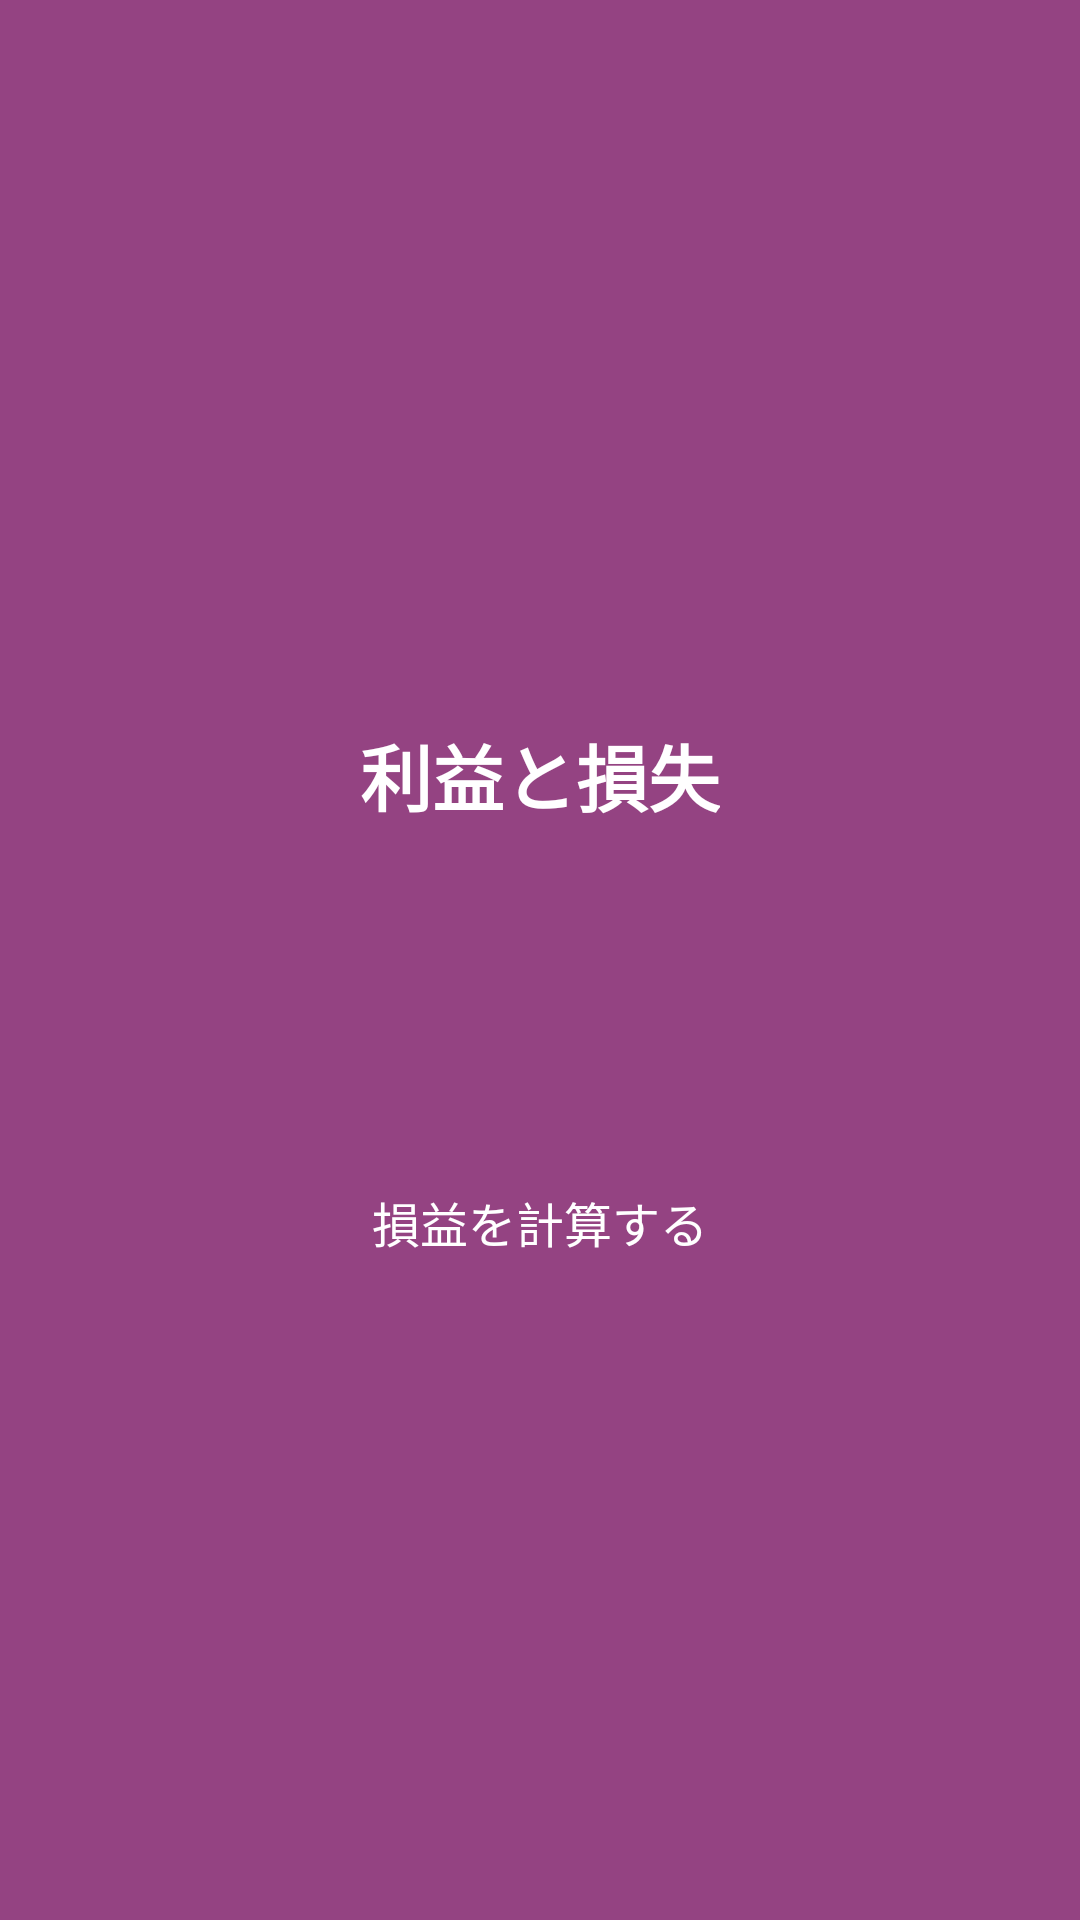

Layout XML and referenced resources for this Android screen:
<!-- AndroidManifest.xml: application theme AppTheme -->
<!-- res/layout/fragment_intro4.xml -->
<?xml version="1.0" encoding="utf-8"?>
<LinearLayout xmlns:android="http://schemas.android.com/apk/res/android"
    xmlns:tools="http://schemas.android.com/tools"
    android:layout_width="match_parent"
    android:layout_height="match_parent"
    android:padding="30dp"
    android:gravity="center"
    android:background="#944382"
    android:orientation="vertical"
    tools:context=".Intro3Fragment">

    <TextView
        android:layout_width="wrap_content"
        android:layout_height="wrap_content"
        android:text="@string/text_intro4"
        android:textColor="@android:color/white"
        android:textSize="24sp"
        android:gravity="center"
        android:layout_marginTop="20dp"
        android:textStyle="bold"
        />
    <ImageView
        android:layout_width="100dp"
        android:layout_height="100dp"
        android:src="@drawable/ic_profit_loss"
        />
    <TextView
        android:layout_width="wrap_content"
        android:layout_height="wrap_content"
        android:text="@string/desc_intro4"
        android:textColor="@android:color/white"
        android:textSize="16sp"
        android:gravity="center"
        android:layout_marginTop="20dp"
        />

</LinearLayout>
<!-- resources referenced by this layout -->
<resources>
  <string name="desc_intro4">損益を計算する</string>
  <string name="text_intro4">利益と損失</string>
  <style name="AppTheme" parent="Theme.AppCompat.Light.NoActionBar">
          
          <item name="colorPrimary">@color/colorPrimary</item>
          <item name="colorPrimaryDark">@color/colorPrimaryDark</item>
          <item name="colorAccent">@color/colorAccent</item>
      </style>
  <color name="colorPrimary">#6200EE</color>
  <color name="colorPrimaryDark">#3700B3</color>
  <color name="colorAccent">#03DAC5</color>
</resources>
